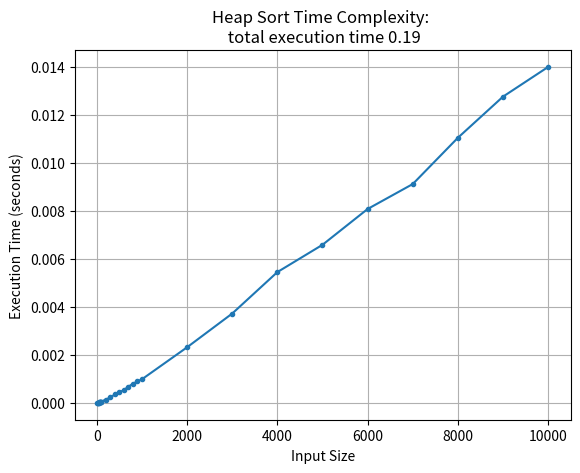

The matplotlib source for this figure:
import random
import time
import matplotlib.pyplot as plt

def heapify(arr, n, i):
    largest = i
    left = 2 * i + 1
    right = 2 * i + 2

    if left < n and arr[left] > arr[largest]:
        largest = left

    if right < n and arr[right] > arr[largest]:
        largest = right

    if largest != i:
        arr[i], arr[largest] = arr[largest], arr[i]
        heapify(arr, n, largest)

def heap_sort(arr):
    array_size = len(arr)

    # Build a max heap
    for i in range(array_size // 2 - 1, -1, -1):
        heapify(arr, array_size, i)

    # Extract elements one by one
    for i in range(array_size - 1, 0, -1):
        arr[i], arr[0] = arr[0], arr[i]
        heapify(arr, i, 0)

    return arr

def measure_time(size_of_array):
    array = [random.randint(1, size_of_array) for _ in range(size_of_array)]
    array = heap_sort(array)
    array.reverse()
    
    with open('worst_case_array.txt', 'a') as file: #opening the file in append mode
        file.seek(0, 2) #move the file pointer to the end 
        file.write(f'size of {size_of_array} : {array} \n\n') #writing or appending to the last pointer of the file
    
    start_time = time.time()
    sorted_array = heap_sort(array)
    end_time = time.time()

    return end_time - start_time

input_size_start = 10   #just a minimum size to start off the experiment
input_size_end = 10000  #the maximum size to end

input_sizes = [] #to store all the size value of the input data

#loop to create the array of input data size
while input_size_start <= input_size_end:
    
    input_sizes.append(input_size_start) #keep appending the input data size
    
    if input_size_start < 100:
        input_size_start += 10  #if size is less than 100 then add 10 with every iteration
    elif input_size_start < 1000:
        input_size_start += 100 #if size is less than 1000 then add 100 with every iteration
    elif input_size_start < 10000:
        input_size_start += 1000 #if size is less than 10000 then add 1000 with every iteration
    else:
        input_size_start += 10000 #if more than 10K then increase by 10K with every iteration
    
    

# Measure the execution time for each input size
execution_times = []  #array to store all the execution times after every sort

start_time_total = time.time()
for size in input_sizes:
    execution_time = measure_time(size) #get the execution time from the measure_time function
    execution_times.append(execution_time) #keep appending the execution times 

end_time_total = time.time()


# Write execution_times to a text file
with open('execution_times.txt', 'w') as file:
    for time, sizes in zip(execution_times, input_sizes):
        file.write(str(f'{sizes} = {time:.16f}') + '\n')  #writes up to 16 digits of float value in the text file

# To calculate the entire execution time
total_execution_time = end_time_total - start_time_total


# Plot the results using mat plot library
#            x-axis       y-axis         marking_points
plt.plot(input_sizes, execution_times, marker='.')
plt.xlabel('Input Size')
plt.ylabel('Execution Time (seconds)')
plt.title(f'Heap Sort Time Complexity: \n total execution time {total_execution_time:.2f}')
plt.grid(True)
plt.show()
